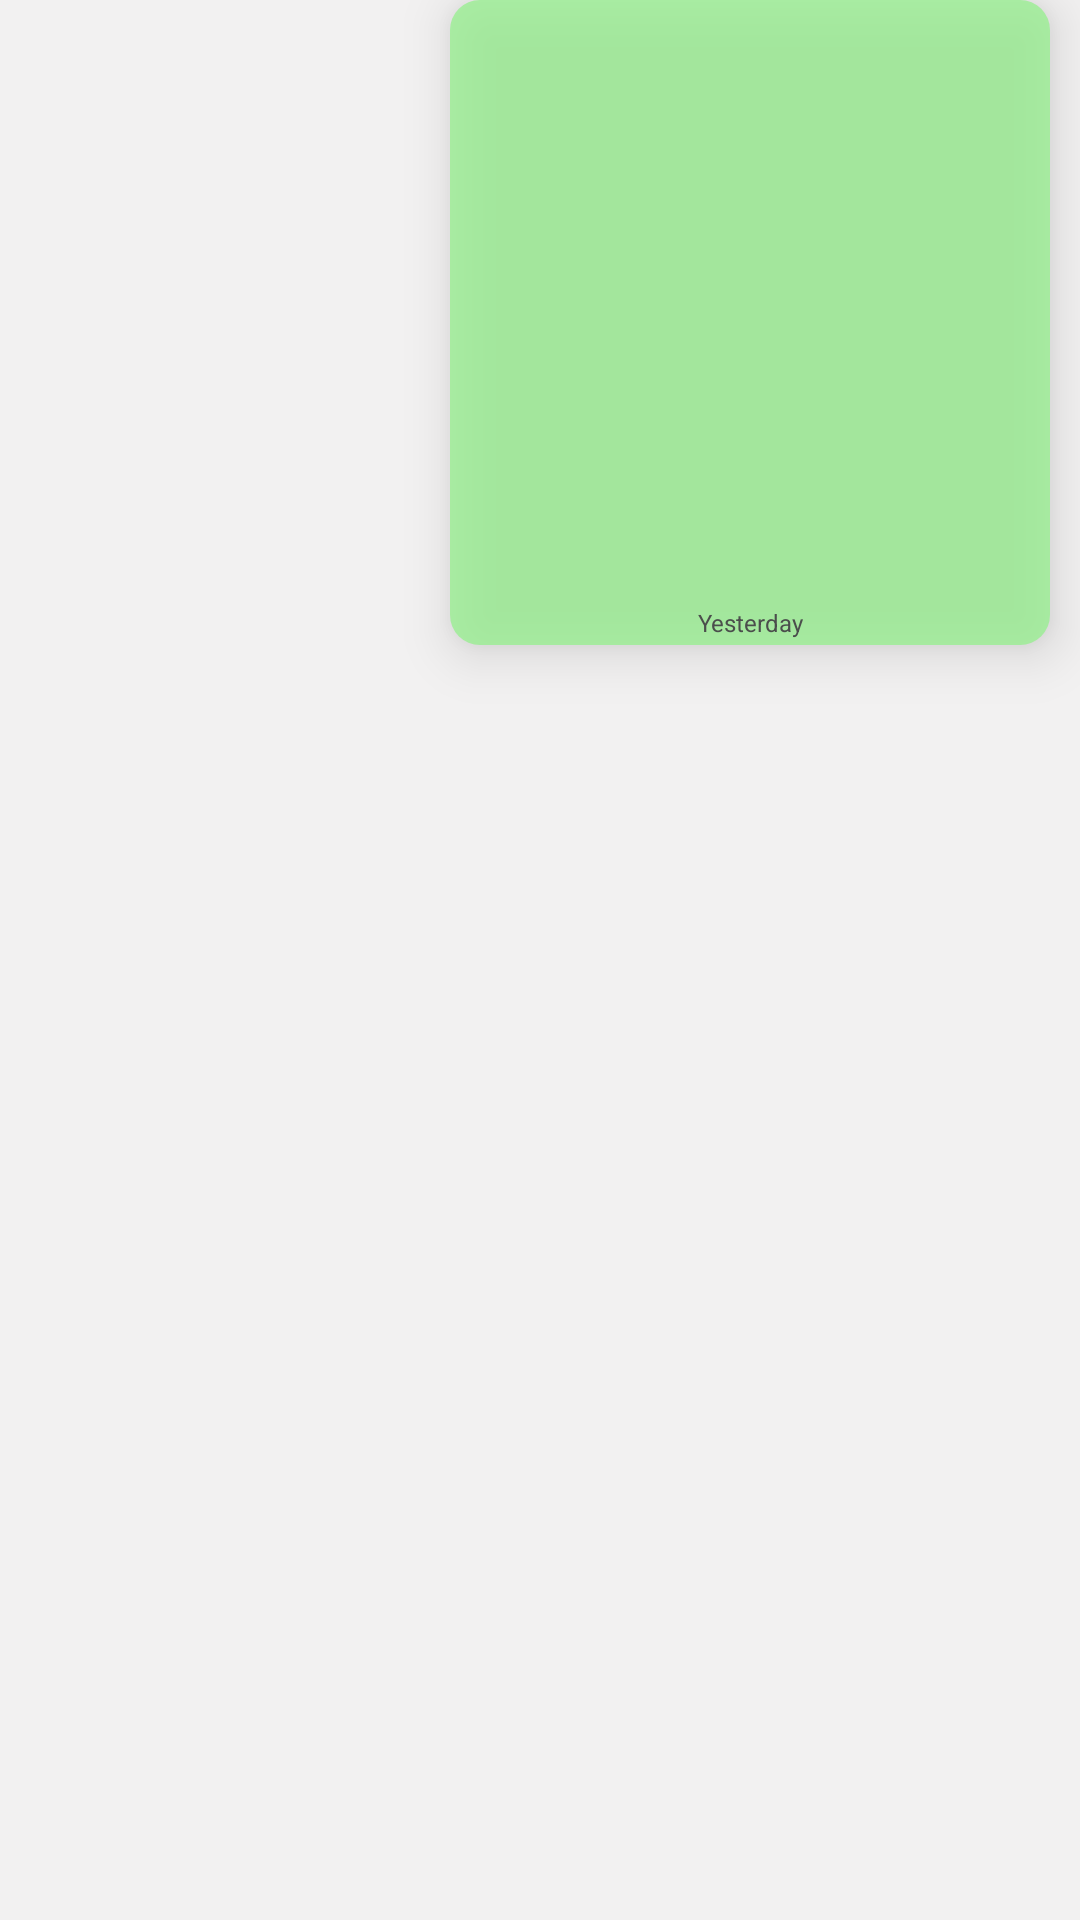

This screen was rendered from an Android layout file. Write that file and the resources it references.
<!-- AndroidManifest.xml: application theme Theme.WhatIsUp -->
<!-- res/layout/sender_image_layout.xml -->
<?xml version="1.0" encoding="utf-8"?>
<LinearLayout xmlns:android="http://schemas.android.com/apk/res/android"
    xmlns:app="http://schemas.android.com/apk/res-auto"
    xmlns:tools="http://schemas.android.com/tools"
    android:layout_width="match_parent"
    android:layout_marginEnd="10dp"
    android:background="@color/bgColor"
    android:layout_marginTop="10dp"
    android:gravity="end"


    android:layout_height="wrap_content">

    <LinearLayout
        android:layout_width="wrap_content"
        android:layout_height="wrap_content"
        android:layout_gravity="end"
        android:elevation="10dp"
        android:layout_margin="10dp"
        android:background="@drawable/send_chat_bg"

        app:layout_constraintBottom_toBottomOf="parent"
        app:layout_constraintEnd_toEndOf="parent"
        app:layout_constraintTop_toTopOf="parent">

        <androidx.constraintlayout.widget.ConstraintLayout
            android:layout_width="wrap_content"
            android:layout_height="wrap_content"




            app:layout_constraintBottom_toBottomOf="parent"
            app:layout_constraintEnd_toEndOf="parent"
            app:layout_constraintTop_toTopOf="parent">

            <TextView
                android:id="@+id/tvSndTime"
                android:layout_width="wrap_content"

                android:layout_height="wrap_content"
                android:layout_marginEnd="8dp"
                android:layout_marginStart="8dp"
                android:padding="2dp"
                android:text="Yesterday"
                android:textColor="#4B4E4C"
                android:textSize="8dp"
                app:layout_constraintEnd_toEndOf="parent"
                app:layout_constraintStart_toStartOf="parent"
                app:layout_constraintTop_toBottomOf="@+id/ivSndImg" />

            <ImageView
                android:id="@+id/ivSndImg"
                android:layout_width="200dp"
                android:layout_height="200dp"
                app:layout_constraintEnd_toEndOf="parent"
                app:layout_constraintStart_toStartOf="parent"
                app:layout_constraintTop_toTopOf="parent" />

        </androidx.constraintlayout.widget.ConstraintLayout>
    </LinearLayout>

</LinearLayout>
<!-- resources referenced by this layout -->
<resources>
  <color name="bgColor">#F2F1F1</color>
  <!-- drawable send_chat_bg (drawable-ldpi) -->
  <?xml version="1.0" encoding="utf-8"?>
  <shape xmlns:android="http://schemas.android.com/apk/res/android">
          <solid android:color="#C397F08F"/>
          <corners android:radius="10dp"/>
  </shape>
  <style name="Theme.WhatIsUp" parent="Theme.AppCompat.Light.DarkActionBar">
          
          <item name="colorPrimary">@color/organizer_color</item>
          <item name="colorPrimaryVariant">@color/organizer_color</item>
          <item name="colorOnPrimary">@color/white</item>
          
          <item name="colorSecondary">@color/teal_200</item>
          <item name="colorSecondaryVariant">@color/teal_700</item>
          <item name="colorOnSecondary">@color/black</item>
          
          <item name="android:statusBarColor" tools:targetApi="l">?attr/colorPrimaryVariant</item>
          
          <item name="android:windowTranslucentStatus">false</item>
          <item name="android:forceDarkAllowed" tools:targetApi="q">false</item>
  
      </style>
  <color name="organizer_color">#4C67FF</color>
  <color name="white">#FFFFFFFF</color>
  <color name="teal_200">#FF03DAC5</color>
  <color name="teal_700">#FF018786</color>
  <color name="black">#FF000000</color>
</resources>
